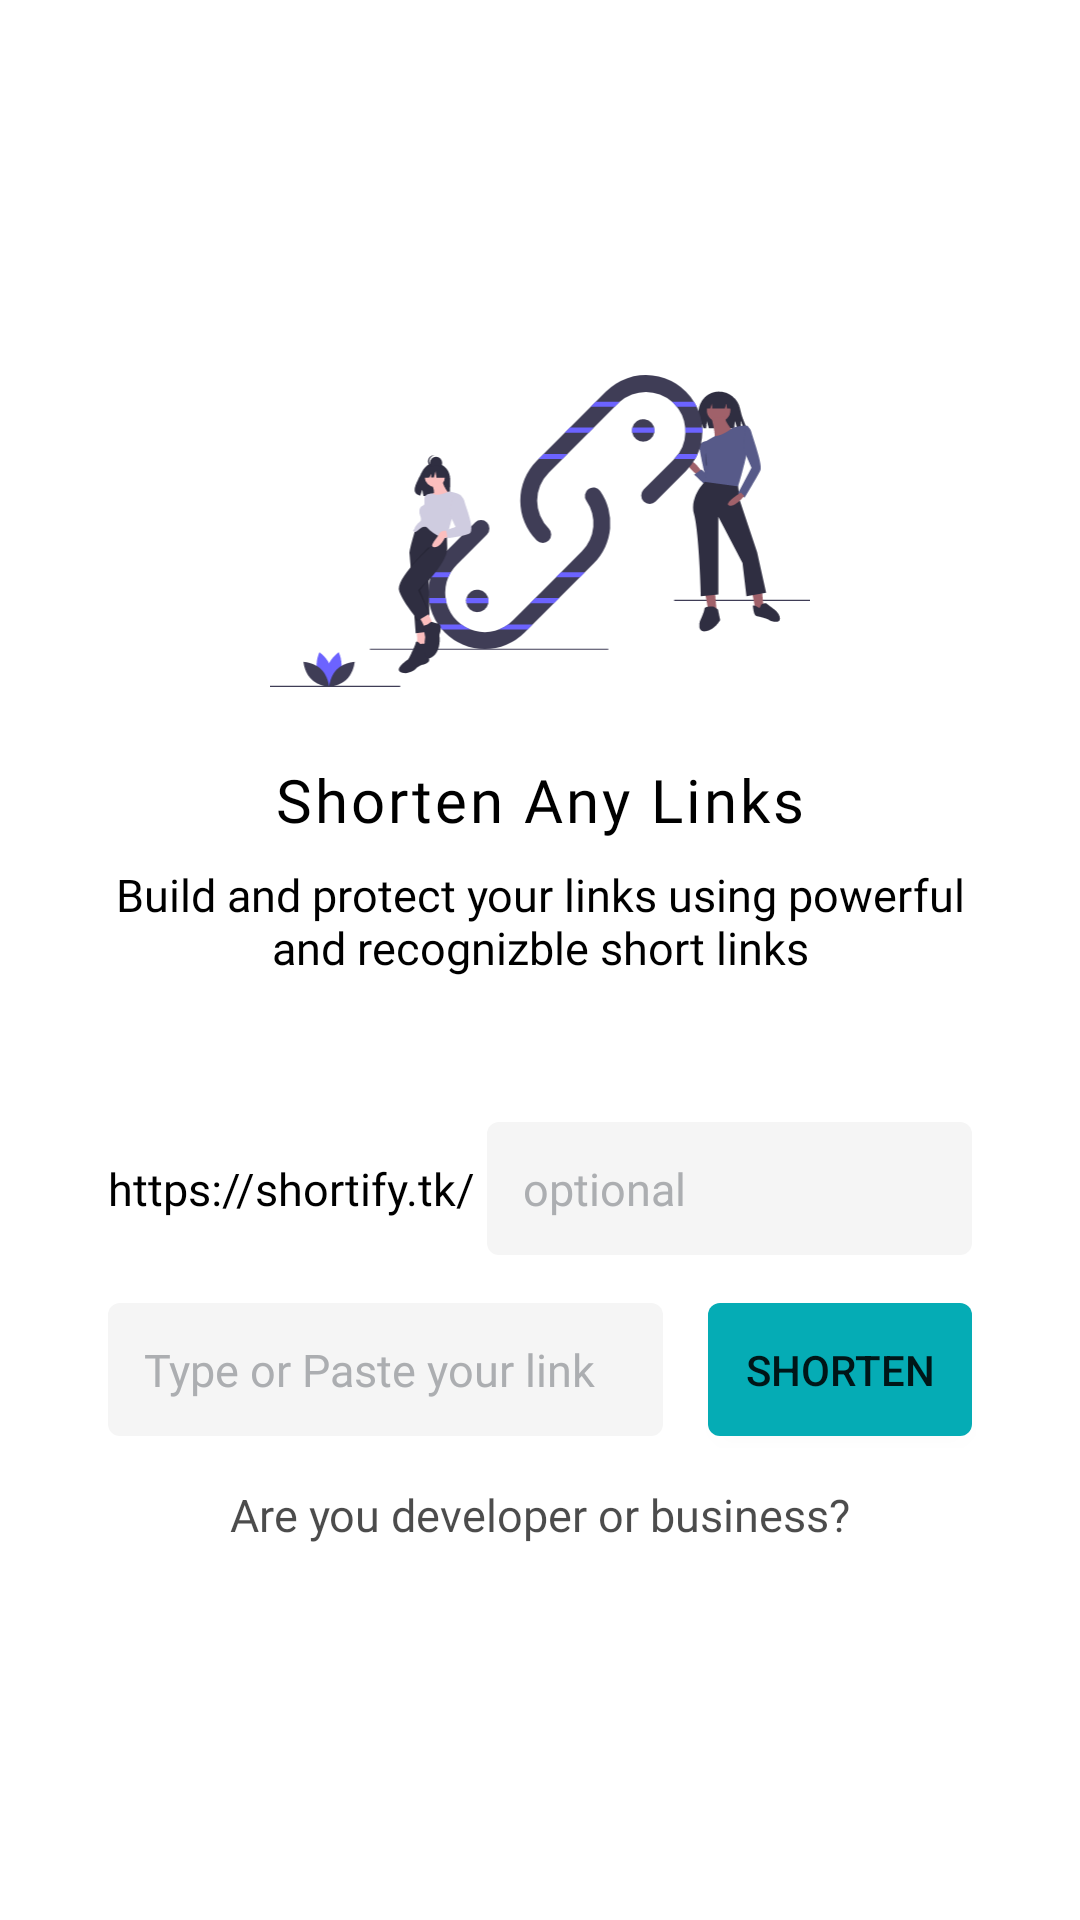

Reconstruct the res/layout file that produces this screen, plus the resources it refers to.
<!-- AndroidManifest.xml: application theme Theme.Basketball -->
<!-- res/layout/fragment_home.xml -->
<?xml version="1.0" encoding="utf-8"?>
<layout xmlns:android="http://schemas.android.com/apk/res/android"
    xmlns:app="http://schemas.android.com/apk/res-auto"
    xmlns:tools="http://schemas.android.com/tools">

    <data>

    </data>

    <androidx.constraintlayout.widget.ConstraintLayout
        android:layout_width="match_parent"
        android:layout_height="match_parent"
        tools:context=".presentation.fragments.home.HomeFragment">


        <androidx.constraintlayout.widget.ConstraintLayout
            android:layout_width="match_parent"
            android:layout_height="wrap_content"
            app:layout_constraintBottom_toBottomOf="parent"
            app:layout_constraintTop_toTopOf="parent"
            tools:layout_editor_absoluteX="0dp">

            <ImageView
                android:id="@+id/img_header"
                android:layout_width="0dp"
                android:layout_height="wrap_content"
                android:adjustViewBounds="true"
                android:cropToPadding="true"
                app:layout_constraintEnd_toEndOf="parent"
                app:layout_constraintStart_toStartOf="parent"
                app:layout_constraintTop_toTopOf="parent"
                app:layout_constraintWidth_percent="0.5"
                app:srcCompat="@drawable/ic_shorten_link" />

            <TextView
                android:id="@+id/txt_title"
                android:layout_width="wrap_content"
                android:layout_height="wrap_content"
                android:layout_marginTop="24dp"
                android:fontFamily="@font/montserrat_bold"
                android:letterSpacing="0.05"
                android:text="Shorten Any Links"
                android:textColor="#000"
                android:textSize="20sp"
                app:layout_constraintEnd_toEndOf="parent"
                app:layout_constraintStart_toStartOf="parent"
                app:layout_constraintTop_toBottomOf="@id/img_header" />

            <TextView
                android:id="@+id/txt_desc"
                android:layout_width="0dp"
                android:layout_height="wrap_content"
                android:layout_marginTop="8dp"
                android:fontFamily="@font/montserrat_regular"
                android:text="Build and protect your links using powerful and recognizble short links"
                android:textAlignment="center"
                android:textColor="#000"
                android:textSize="15sp"
                app:layout_constraintEnd_toEndOf="parent"
                app:layout_constraintStart_toStartOf="parent"
                app:layout_constraintTop_toBottomOf="@id/txt_title"
                app:layout_constraintWidth_percent="0.8" />

            <Space
                android:id="@+id/space_start"
                android:layout_width="0dp"
                android:layout_height="wrap_content"
                app:layout_constraintStart_toStartOf="parent"
                app:layout_constraintTop_toBottomOf="@id/txt_desc"
                app:layout_constraintWidth_percent="0.1" />

            <TextView
                android:id="@+id/txt_key_prefix"
                android:layout_width="wrap_content"
                android:layout_height="wrap_content"
                android:fontFamily="@font/montserrat_regular"
                android:text="https://shortify.tk/"
                android:textAlignment="textStart"
                android:textColor="#000"
                android:textSize="15sp"
                app:layout_constraintBottom_toBottomOf="@id/edt_key"
                app:layout_constraintStart_toEndOf="@id/space_start"
                app:layout_constraintTop_toTopOf="@id/edt_key" />

            <EditText
                android:id="@+id/edt_key"
                android:layout_width="0dp"
                android:layout_height="wrap_content"
                android:layout_marginStart="4dp"
                android:layout_marginTop="48dp"
                android:background="@drawable/bg_edt"
                android:ems="10"
                android:fontFamily="@font/montserrat_regular"
                android:hint="optional"
                android:inputType="textPersonName"
                android:maxLines="1"
                android:singleLine="true"
                android:textColorHint="#ACAEB1"
                android:textSize="15sp"
                app:layout_constraintEnd_toStartOf="@id/space_end"
                app:layout_constraintStart_toEndOf="@id/txt_key_prefix"
                app:layout_constraintTop_toBottomOf="@id/txt_desc" />

            <Space
                android:id="@+id/space_end"
                android:layout_width="0dp"
                android:layout_height="wrap_content"
                app:layout_constraintEnd_toEndOf="parent"
                app:layout_constraintTop_toBottomOf="@id/txt_desc"
                app:layout_constraintWidth_percent="0.1" />

            <EditText
                android:id="@+id/edt_link"
                android:layout_width="0dp"
                android:layout_height="wrap_content"
                android:layout_marginTop="16dp"
                android:background="@drawable/bg_edt"
                android:ems="10"
                android:fontFamily="@font/montserrat_regular"
                android:hint="Type or Paste your link"
                android:inputType="textPersonName"
                android:maxLines="1"
                android:singleLine="true"
                android:textColorHint="#ACAEB1"
                android:textSize="15sp"
                app:layout_constraintEnd_toStartOf="@id/btn_shorten"
                app:layout_constraintStart_toEndOf="@id/space_start"
                app:layout_constraintTop_toBottomOf="@id/edt_key" />

            <Button
                android:id="@+id/btn_shorten"
                android:layout_width="wrap_content"
                android:layout_height="0dp"
                android:layout_marginStart="15sp"
                android:background="@drawable/bg_btn"
                android:text="Shorten"
                app:layout_constraintBottom_toBottomOf="@id/edt_link"
                app:layout_constraintEnd_toStartOf="@id/space_end"
                app:layout_constraintStart_toEndOf="@id/edt_link"
                app:layout_constraintTop_toTopOf="@id/edt_link" />

            <TextView
                android:id="@+id/txt_developer"
                android:layout_width="wrap_content"
                android:layout_height="wrap_content"
                android:layout_marginTop="16dp"
                android:fontFamily="@font/montserrat_regular"
                android:text="Are you developer or business?"
                android:textAlignment="textStart"
                android:textColor="#B3000000"
                android:textSize="15sp"
                app:layout_constraintEnd_toEndOf="parent"
                app:layout_constraintStart_toStartOf="parent"
                app:layout_constraintTop_toBottomOf="@id/edt_link" />

        </androidx.constraintlayout.widget.ConstraintLayout>

    </androidx.constraintlayout.widget.ConstraintLayout>
</layout>
<!-- resources referenced by this layout -->
<resources>
  <!-- drawable bg_btn (drawable) -->
  <?xml version="1.0" encoding="utf-8"?>
  <shape xmlns:android="http://schemas.android.com/apk/res/android">
      <solid android:color="#05ACB5" />s
      <corners android:radius="4dp" />
      <padding android:bottom="12dp"
          android:left="12dp"
          android:right="12dp"
          android:top="12dp" />
  </shape>
  <!-- drawable bg_edt (drawable) -->
  <?xml version="1.0" encoding="utf-8"?>
  <shape xmlns:android="http://schemas.android.com/apk/res/android">
      <solid android:color="#F5F5F5" />s
      <corners android:radius="4dp" />
      <padding android:bottom="12dp"
          android:left="12dp"
          android:right="12dp"
          android:top="12dp" />
  </shape>
  <!-- drawable ic_shorten_link: vector/xml drawable (drawable, 11255 chars, omitted) -->
  <style name="Theme.Basketball" parent="Theme.MaterialComponents.DayNight.DarkActionBar">
          
          <item name="colorPrimary">#673AB7</item>
          <item name="colorPrimaryVariant">@color/purple_700</item>
          <item name="colorOnPrimary">@color/white</item>
          
          <item name="colorSecondary">#000000</item>
          <item name="colorSecondaryVariant">@color/teal_700</item>
          <item name="colorOnSecondary">@color/black</item>
          
          <item name="android:statusBarColor" tools:targetApi="l">?attr/colorPrimaryVariant</item>
          
      </style>
  <color name="purple_700">#FF3700B3</color>
  <color name="white">#FFFFFFFF</color>
  <color name="teal_700">#FF018786</color>
  <color name="black">#FF000000</color>
</resources>
